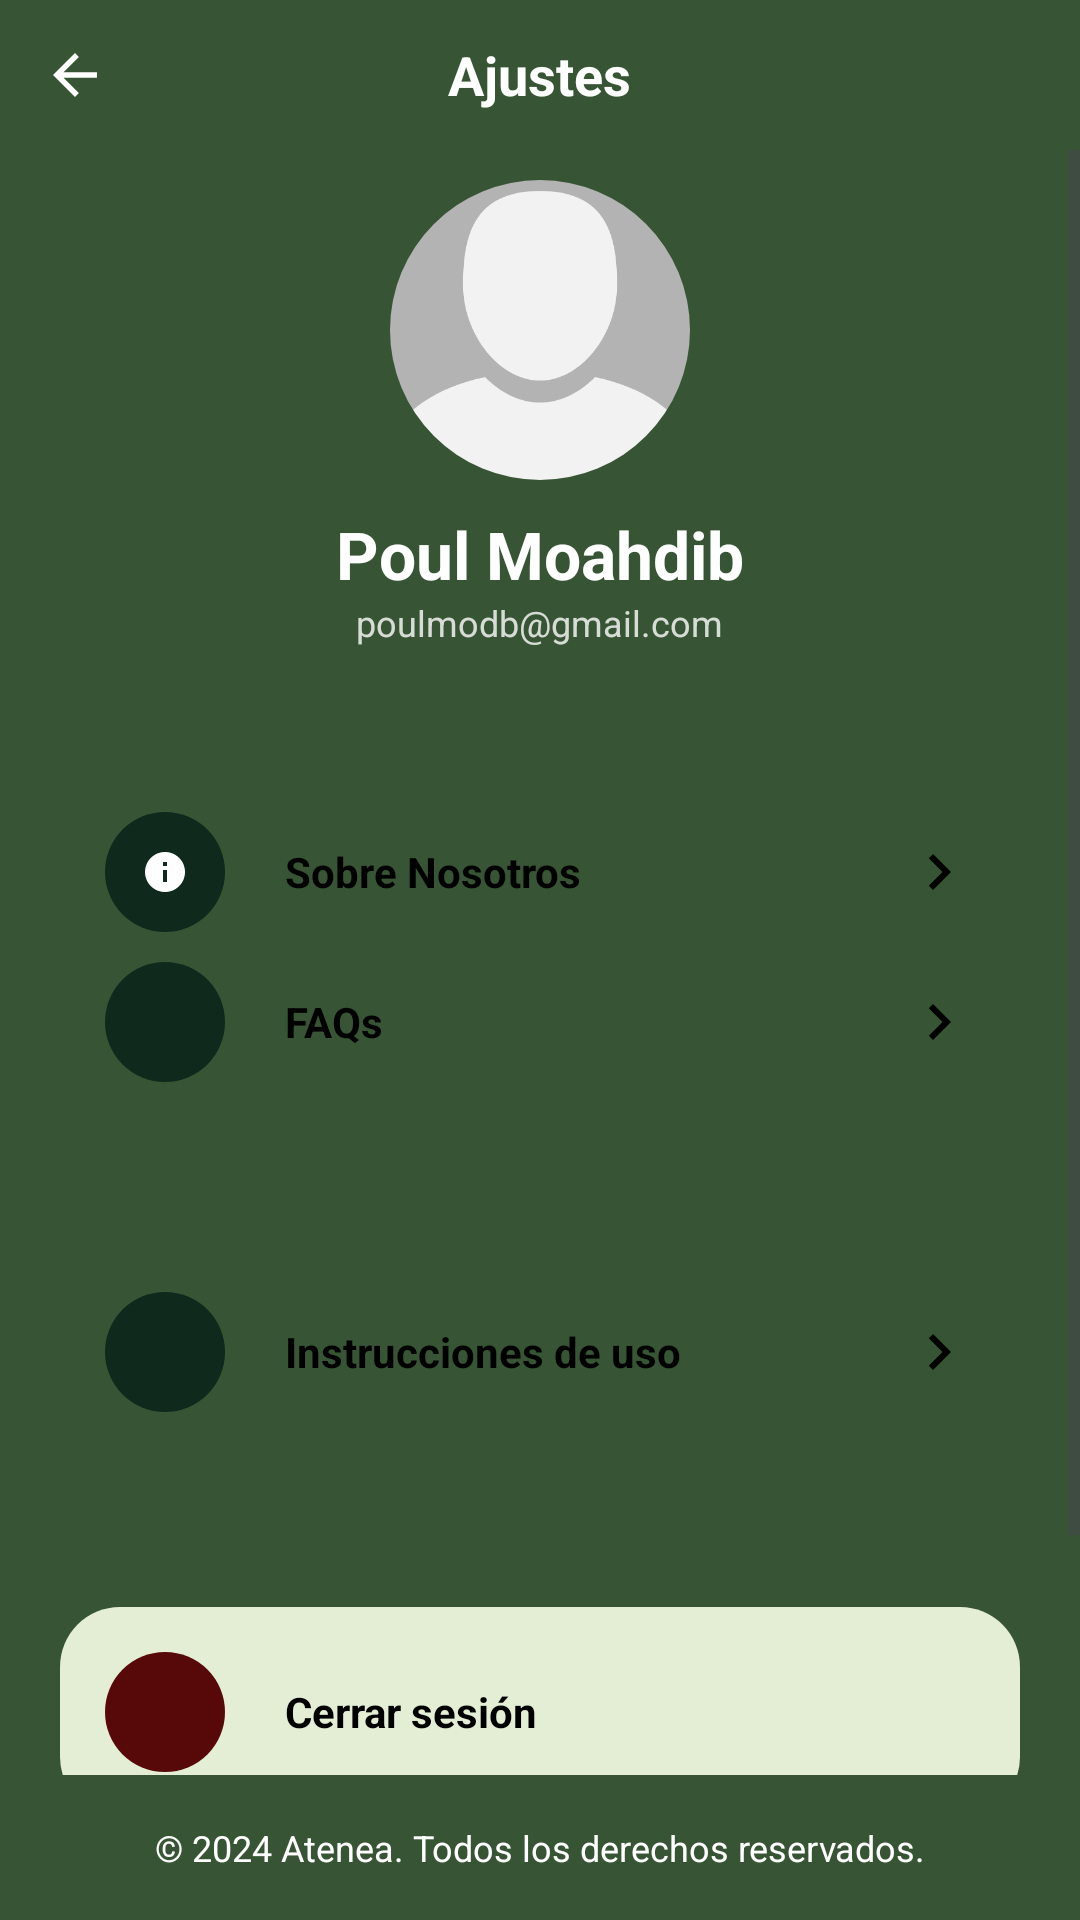

The Android layout XML behind this screen, and the referenced resources:
<!-- AndroidManifest.xml: application theme Theme.Atenea -->
<!-- res/layout/activity_menu_settings.xml -->
<?xml version="1.0" encoding="utf-8"?>
<LinearLayout xmlns:android="http://schemas.android.com/apk/res/android"
    xmlns:app="http://schemas.android.com/apk/res-auto"
    xmlns:tools="http://schemas.android.com/tools"
    android:id="@+id/main"
    android:layout_width="match_parent"
    android:layout_height="match_parent"
    android:orientation="vertical"
    android:background="@color/Verdemenuprimary"
    tools:context=".menu_settings">



    <RelativeLayout
        android:layout_width="match_parent"
        android:layout_height="wrap_content">



    <ImageView
        android:id="@+id/backButton"
        android:layout_width="50dp"
        android:layout_height="50dp"
        android:contentDescription="@string/button_back"
        android:src="@drawable/back_btn"
        android:padding="14dp"
        />

        <TextView
            android:layout_width="wrap_content"
            android:layout_height="wrap_content"
            android:text="@string/settings_title"
            android:layout_centerInParent="true"
            android:textColor="#FFFFFF"
            android:textStyle="bold"

            android:textSize="18sp" />
    </RelativeLayout>

    <ScrollView
        android:layout_width="match_parent"
        android:layout_height="0dp"
        android:layout_weight="1">


        <LinearLayout
            android:layout_width="match_parent"
            android:layout_height="match_parent"
            android:orientation="vertical"
            android:paddingBottom="80dp">

            <com.google.android.material.imageview.ShapeableImageView
                android:id="@+id/buttonprofile"
                android:layout_width="100dp"
                android:layout_height="100dp"
                android:layout_gravity="center"
                android:layout_marginTop="10dp"

                android:src="@drawable/profileimage"
                app:shapeAppearanceOverlay="@style/round_button" />

            <TextView
                android:id="@+id/TextViewUserName"
                android:layout_width="wrap_content"
                android:layout_height="wrap_content"
                android:layout_gravity="center"
                android:layout_marginTop="10dp"
                android:text="@string/name_example"
                android:textColor="@color/white"
                android:textSize="22sp"
                android:textStyle="bold" />

            <TextView
                android:id="@+id/TextViewUserEmail"
                android:layout_width="wrap_content"
                android:layout_height="wrap_content"
                android:layout_gravity="center"
                android:text="@string/correo_ejemplo"
                android:textColor="#ccffffff"
                android:textSize="12sp" />


            <LinearLayout
                android:layout_width="match_parent"
                android:layout_height="wrap_content"
                android:layout_marginStart="20dp"
                android:layout_marginTop="40dp"
                android:layout_marginEnd="20dp"
                android:background="@drawable/roundbuttonmenu"
                android:orientation="vertical"
                android:padding="15dp">

                <RelativeLayout
                    android:id="@+id/aboutLayout"
                    android:layout_width="match_parent"
                    android:layout_height="wrap_content">

                    <ImageView
                        android:id="@+id/about"
                        android:layout_width="40dp"
                        android:layout_height="40dp"
                        android:background="@drawable/circulomenu"
                        android:contentDescription="@string/abouticon"
                        android:padding="12dp"
                        android:src="@drawable/baseline_info_24"
                        android:textColor="@color/black" />

                    <TextView
                        android:layout_width="wrap_content"
                        android:layout_height="wrap_content"
                        android:layout_centerVertical="true"
                        android:layout_marginStart="20dp"
                        android:layout_toEndOf="@+id/about"
                        android:text="@string/about_us_settings"
                        android:textColor="@color/black"
                        android:textStyle="bold"

                        />

                    <ImageView
                        android:layout_width="wrap_content"
                        android:layout_height="wrap_content"
                        android:layout_alignParentEnd="true"
                        android:layout_centerVertical="true"
                        android:contentDescription="@string/next_butt"
                        android:src="@drawable/baseline_chevron_right_24" />

                </RelativeLayout>

                <RelativeLayout
                    android:id="@+id/faqss"
                    android:layout_width="match_parent"
                    android:layout_height="wrap_content"
                    android:layout_marginTop="10dp">


                    <ImageView
                        android:id="@+id/faqs"
                        android:layout_width="40dp"
                        android:layout_height="40dp"
                        android:background="@drawable/circulomenu"
                        android:contentDescription="@string/faqsicon"
                        android:padding="12dp"
                        android:src="@drawable/baseline_question_answer_24"
                        android:textColor="@color/black" />

                    <TextView
                        android:layout_width="wrap_content"
                        android:layout_height="wrap_content"
                        android:layout_centerVertical="true"
                        android:layout_marginStart="20dp"
                        android:layout_toEndOf="@+id/faqs"
                        android:text="@string/faqs_settings"
                        android:textColor="@color/black"
                        android:textStyle="bold"

                        />

                    <ImageView
                        android:layout_width="wrap_content"
                        android:layout_height="wrap_content"
                        android:layout_alignParentEnd="true"
                        android:layout_centerVertical="true"
                        android:contentDescription="@string/next_butt"
                        android:src="@drawable/baseline_chevron_right_24" />

                </RelativeLayout>


            </LinearLayout>


            <LinearLayout
                android:layout_width="match_parent"
                android:layout_height="wrap_content"
                android:layout_marginStart="20dp"
                android:layout_marginTop="40dp"
                android:layout_marginEnd="20dp"
                android:background="@drawable/roundbuttonmenu"
                android:orientation="vertical"
                android:padding="15dp">


                <RelativeLayout
                    android:id="@+id/helplayaout"
                    android:layout_width="match_parent"
                    android:layout_height="wrap_content">


                    <ImageView
                        android:id="@+id/help"
                        android:layout_width="40dp"
                        android:layout_height="40dp"
                        android:background="@drawable/circulomenu"
                        android:contentDescription="@string/helpicon"
                        android:padding="12dp"
                        android:src="@drawable/baseline_help_24"
                        android:textColor="@color/black" />

                    <TextView
                        android:layout_width="wrap_content"
                        android:layout_height="wrap_content"
                        android:layout_centerVertical="true"
                        android:layout_marginStart="20dp"
                        android:layout_toEndOf="@+id/help"
                        android:text="@string/help"
                        android:textColor="@color/black"
                        android:textStyle="bold"

                        />

                    <ImageView
                        android:layout_width="wrap_content"
                        android:layout_height="wrap_content"
                        android:layout_alignParentEnd="true"
                        android:layout_centerVertical="true"
                        android:contentDescription="@string/next_butt"
                        android:src="@drawable/baseline_chevron_right_24" />

                </RelativeLayout>


            </LinearLayout>


            <LinearLayout
                android:layout_width="match_parent"
                android:layout_height="wrap_content"
                android:layout_marginStart="20dp"
                android:layout_marginTop="50dp"
                android:layout_marginEnd="20dp"
                android:background="@drawable/roundbuttonlogout"
                android:orientation="vertical"
                android:padding="15dp">

                <RelativeLayout
                    android:id="@+id/exitlayaout"
                    android:layout_width="match_parent"
                    android:layout_height="wrap_content">


                    <ImageView
                        android:id="@+id/exit"
                        android:layout_width="40dp"
                        android:layout_height="40dp"
                        android:background="@drawable/circulolog"
                        android:contentDescription="@string/exiticon"
                        android:padding="12dp"
                        android:src="@drawable/baseline_exit_to_app_24"
                        android:textColor="@color/black" />

                    <TextView

                        android:layout_width="wrap_content"
                        android:layout_height="wrap_content"
                        android:layout_centerVertical="true"
                        android:layout_marginStart="20dp"
                        android:layout_toEndOf="@+id/exit"
                        android:text="@string/log_out_settings"
                        android:textColor="@color/black"
                        android:textStyle="bold"

                        />


                </RelativeLayout>



            </LinearLayout>

        </LinearLayout>


    </ScrollView>

    
    <TextView
        android:id="@+id/copyrightText"
        android:layout_width="match_parent"
        android:layout_height="wrap_content"
        android:gravity="center"
        android:padding="16dp"
        android:text="@string/derechos_reservados"
        android:textColor="#FFFFFF"
        android:textSize="12sp"
       />


</LinearLayout>
<!-- resources referenced by this layout -->
<resources>
  <color name="Verdemenuprimary">#375534</color>
  <color name="black">#FF000000</color>
  <color name="white">#FFFFFFFF</color>
  <!-- drawable back_btn (drawable) -->
  <vector xmlns:android="http://schemas.android.com/apk/res/android"
  
      android:height="24dp"  android:viewportHeight="24" android:viewportWidth="24" android:width="24dp">
        
      <path android:fillColor="@android:color/white" android:pathData="M20,11H7.83l5.59,-5.59L12,4l-8,8 8,8 1.41,-1.41L7.83,13H20v-2z"/>
      
  </vector>
  <!-- drawable baseline_chevron_right_24 (drawable) -->
  <vector xmlns:android="http://schemas.android.com/apk/res/android"
  
      android:height="24dp" android:tint="#000000" android:viewportHeight="24"
  
      android:viewportWidth="24" android:width="24dp">
        
      <path android:fillColor="@android:color/white" android:pathData="M10,6L8.59,7.41 13.17,12l-4.58,4.59L10,18l6,-6z"/>
      
  </vector>
  <!-- drawable baseline_info_24 (drawable) -->
  <vector xmlns:android="http://schemas.android.com/apk/res/android"
  
      android:height="24dp" android:tint="#FFFFFF" android:viewportHeight="24" android:viewportWidth="24" android:width="24dp">
        
      <path android:fillColor="@android:color/white" android:pathData="M12,2C6.48,2 2,6.48 2,12s4.48,10 10,10 10,-4.48 10,-10S17.52,2 12,2zM13,17h-2v-6h2v6zM13,9h-2L11,7h2v2z"/>
      
  </vector>
  <!-- drawable circulolog (drawable) -->
  <?xml version="1.0" encoding="utf-8"?>
  <shape xmlns:android="http://schemas.android.com/apk/res/android"
  
      android:shape="rectangle"
      >
  
  
      <solid android:color="#570808"/>
      <corners android:radius="100dp"/>
  </shape>
  <!-- drawable circulomenu (drawable) -->
  <?xml version="1.0" encoding="utf-8"?>
  <shape xmlns:android="http://schemas.android.com/apk/res/android"
  
      android:shape="rectangle"
      >
  
  
      <solid android:color="@color/Verdeoscuromenu"/>
      <corners android:radius="100dp"/>
  </shape>
  <!-- drawable roundbuttonlogout (drawable) -->
  <?xml version="1.0" encoding="utf-8"?>
  <shape xmlns:android="http://schemas.android.com/apk/res/android"
  
  android:shape="rectangle"
  
  
      >
  
  <solid android:color="@color/BlancoHueso"/>
  <corners android:radius="20dp"/>
  
  </shape>
  <string name="about_us_settings">Sobre Nosotros</string>
  <string name="abouticon" translatable="false">abouticon</string>
  <string name="button_back" translatable="false">button_back</string>
  <string name="correo_ejemplo" translatable="false">poulmodb@gmail.com</string>
  <string name="derechos_reservados">© 2024 Atenea. Todos los derechos reservados.</string>
  <string name="exiticon" translatable="false">exiticon</string>
  <string name="faqs_settings" translatable="false">FAQs</string>
  <string name="faqsicon" translatable="false">faqsicon</string>
  <string name="help">Instrucciones de uso</string>
  <string name="helpicon" translatable="false">helpicon</string>
  <string name="log_out_settings">Cerrar sesión</string>
  <string name="name_example" translatable="false">Poul Moahdib</string>
  <string name="next_butt">Continuar</string>
  <string name="settings_title">Ajustes</string>
  <style name="round_button">
  
  
          <item name="cornerFamily">
              rounded
          </item>
          <item name="cornerSize">
              50%
          </item>
  
      </style>
  <style name="Theme.Atenea" parent="Base.Theme.Atenea" />
  <color name="Verdeoscuromenu">#0F2A1D</color>
  <color name="BlancoHueso">#E3EED4</color>
  <color name="Verdesemiclaromenu">#6B9071</color>
</resources>
